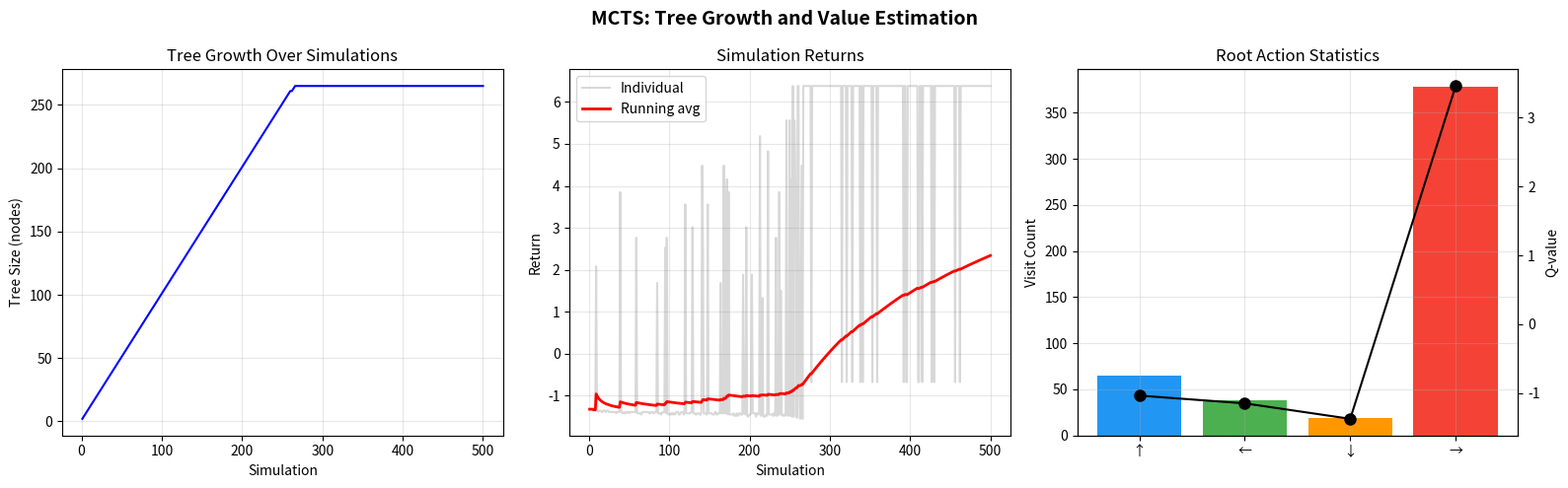

This chart was generated by the following Python code: (Note: this script raises an exception after producing the figure.)
"""
Section 3: Monte Carlo Tree Search (MCTS) with UCT
====================================================
Visualizes the core MCTS concepts from the SDM notes:
- Four phases: Selection, Expansion, Simulation, Backpropagation
- UCT action selection with exploration-exploitation tradeoff
- Tree growth visualization over iterations
- Comparison of rollout policies (random vs heuristic)
- Effect of exploration constant c on behavior

Complements the existing POMCP implementation in pomcp/.
"""

import numpy as np
import matplotlib.pyplot as plt
from collections import defaultdict
import math

# ============================================================
# Simple Game Environment: Grid Navigation MDP
# ============================================================

class GridNavigationMDP:
    """
    Simple grid navigation for MCTS demonstration.
    Agent starts at (0,0), goal at (n-1, n-1).
    Stochastic transitions. Reward +10 at goal, -0.1 per step.
    """
    def __init__(self, n=5, slip_prob=0.1):
        self.n = n
        self.slip_prob = slip_prob
        self.goal = (n-1, n-1)
        self.actions = [(0, 1), (1, 0), (0, -1), (-1, 0)]  # R, D, L, U
        self.action_names = ['→', '↓', '←', '↑']

    def step(self, state, action_idx):
        if state == self.goal:
            return state, 0.0, True

        if np.random.random() < self.slip_prob:
            action_idx = np.random.randint(4)

        dr, dc = self.actions[action_idx]
        r, c = state
        nr, nc = max(0, min(self.n-1, r+dr)), max(0, min(self.n-1, c+dc))
        new_state = (nr, nc)
        reward = 10.0 if new_state == self.goal else -0.1
        done = new_state == self.goal
        return new_state, reward, done

    def get_actions(self, state):
        return list(range(4))


# ============================================================
# MCTS with UCT
# ============================================================

class MCTSNode:
    def __init__(self, state, parent=None, action=None):
        self.state = state
        self.parent = parent
        self.action = action  # action that led here
        self.children = {}     # action -> MCTSNode
        self.visits = 0
        self.total_value = 0.0
        self.untried_actions = None

    @property
    def q_value(self):
        return self.total_value / self.visits if self.visits > 0 else 0.0

    def is_fully_expanded(self, actions):
        if self.untried_actions is None:
            self.untried_actions = list(actions)
        return len(self.untried_actions) == 0


class MCTS:
    def __init__(self, env, c=1.41, gamma=0.95, max_rollout_depth=20):
        self.env = env
        self.c = c
        self.gamma = gamma
        self.max_rollout_depth = max_rollout_depth
        self.tree_sizes = []

    def uct_select(self, node):
        """UCT selection: balance exploitation and exploration."""
        best_score = -np.inf
        best_child = None
        for action, child in node.children.items():
            exploit = child.q_value
            explore = self.c * math.sqrt(math.log(node.visits + 1) / (child.visits + 1e-8))
            score = exploit + explore
            if score > best_score:
                best_score = score
                best_child = child
        return best_child

    def expand(self, node):
        """Expand: add one untried action."""
        actions = self.env.get_actions(node.state)
        if node.untried_actions is None:
            node.untried_actions = list(actions)
        action = node.untried_actions.pop()
        next_state, reward, done = self.env.step(node.state, action)
        child = MCTSNode(next_state, parent=node, action=action)
        node.children[action] = child
        return child, reward, done

    def rollout(self, state, rollout_policy='random'):
        """Simulate from state to estimate value."""
        total_return = 0.0
        discount = 1.0
        for _ in range(self.max_rollout_depth):
            if state == self.env.goal:
                break
            if rollout_policy == 'random':
                action = np.random.randint(4)
            elif rollout_policy == 'heuristic':
                # Greedy: move toward goal
                r, c = state
                gr, gc = self.env.goal
                if abs(gr - r) > abs(gc - c):
                    action = 1 if gr > r else 3  # down or up
                else:
                    action = 0 if gc > c else 2  # right or left
            else:
                action = np.random.randint(4)

            state, reward, done = self.env.step(state, action)
            total_return += discount * reward
            discount *= self.gamma
            if done:
                break
        return total_return

    def backpropagate(self, node, value):
        """Backpropagate return up the tree."""
        while node is not None:
            node.visits += 1
            node.total_value += value
            node = node.parent

    def search(self, root_state, n_simulations, rollout_policy='random'):
        """Run MCTS from root_state for n_simulations."""
        root = MCTSNode(root_state)
        actions = self.env.get_actions(root_state)

        sim_values = []
        for sim in range(n_simulations):
            node = root
            cumulative_reward = 0.0
            discount = 1.0

            # Selection: traverse tree using UCT
            while node.is_fully_expanded(actions) and node.children:
                node = self.uct_select(node)
                # Simulate transition (for tree traversal)
                _, reward, done = self.env.step(node.parent.state if node.parent else root_state,
                                                 node.action)
                cumulative_reward += discount * reward
                discount *= self.gamma
                if done:
                    break

            # Expansion
            if not node.is_fully_expanded(actions) and node.state != self.env.goal:
                child, reward, done = self.expand(node)
                cumulative_reward += discount * reward
                discount *= self.gamma
                node = child

            # Simulation (rollout)
            if node.state != self.env.goal:
                rollout_value = self.rollout(node.state, rollout_policy)
                cumulative_reward += discount * rollout_value

            # Backpropagation
            self.backpropagate(node, cumulative_reward)
            sim_values.append(cumulative_reward)

            # Track tree size
            self.tree_sizes.append(self._count_nodes(root))

        return root, sim_values

    def _count_nodes(self, node):
        count = 1
        for child in node.children.values():
            count += self._count_nodes(child)
        return count

    def get_best_action(self, root):
        """Return action with highest visit count (robust child)."""
        best_visits = -1
        best_action = None
        for action, child in root.children.items():
            if child.visits > best_visits:
                best_visits = child.visits
                best_action = action
        return best_action


# ============================================================
# Visualizations
# ============================================================

def demo_mcts_phases():
    """Visualize MCTS tree growth over iterations."""
    env = GridNavigationMDP(n=5, slip_prob=0.1)
    np.random.seed(42)

    mcts = MCTS(env, c=1.41, gamma=0.95)
    root, sim_values = mcts.search((0, 0), n_simulations=500)

    # Plot 1: Tree size growth
    fig, axes = plt.subplots(1, 3, figsize=(16, 5))
    fig.suptitle('MCTS: Tree Growth and Value Estimation', fontsize=14, fontweight='bold')

    ax = axes[0]
    ax.plot(range(1, len(mcts.tree_sizes)+1), mcts.tree_sizes, 'b-', linewidth=1.5)
    ax.set_xlabel('Simulation')
    ax.set_ylabel('Tree Size (nodes)')
    ax.set_title('Tree Growth Over Simulations')
    ax.grid(True, alpha=0.3)

    # Plot 2: Running average of simulation returns
    ax = axes[1]
    running_avg = np.cumsum(sim_values) / np.arange(1, len(sim_values)+1)
    ax.plot(range(1, len(sim_values)+1), sim_values, 'gray', alpha=0.3, label='Individual')
    ax.plot(range(1, len(running_avg)+1), running_avg, 'r-', linewidth=2, label='Running avg')
    ax.set_xlabel('Simulation')
    ax.set_ylabel('Return')
    ax.set_title('Simulation Returns')
    ax.legend()
    ax.grid(True, alpha=0.3)

    # Plot 3: Visit counts for root actions
    ax = axes[2]
    action_visits = {}
    action_values = {}
    for action, child in root.children.items():
        action_visits[env.action_names[action]] = child.visits
        action_values[env.action_names[action]] = child.q_value

    bars = ax.bar(action_visits.keys(), action_visits.values(), color=['#2196F3', '#4CAF50', '#FF9800', '#F44336'])
    ax.set_ylabel('Visit Count')
    ax.set_title('Root Action Statistics')
    ax2 = ax.twinx()
    ax2.plot(list(action_values.keys()), list(action_values.values()), 'ko-', markersize=8)
    ax2.set_ylabel('Q-value')
    ax.grid(True, alpha=0.3)

    plt.tight_layout()
    plt.savefig('/Users/ioan-hedea/sequential-decision-making/mcts/mcts_phases.png', dpi=150)
    plt.show()

    best_action = mcts.get_best_action(root)
    print(f"Best action from (0,0): {env.action_names[best_action]}")
    print(f"Visit counts: {action_visits}")
    print(f"Q-values: {action_values}")


def demo_exploration_constant():
    """Show effect of UCT exploration constant c on behavior."""
    env = GridNavigationMDP(n=5, slip_prob=0.1)
    c_values = [0.1, 0.5, 1.0, 1.41, 2.0, 5.0]

    fig, axes = plt.subplots(2, 3, figsize=(15, 9))
    fig.suptitle('Effect of Exploration Constant c on UCT Behavior', fontsize=14, fontweight='bold')

    for ax, c in zip(axes.flat, c_values):
        np.random.seed(42)
        mcts = MCTS(env, c=c, gamma=0.95)
        root, sim_values = mcts.search((0, 0), n_simulations=300)

        # Show visit distribution across root actions
        visits = []
        names = []
        for a in range(4):
            if a in root.children:
                visits.append(root.children[a].visits)
            else:
                visits.append(0)
            names.append(env.action_names[a])

        colors = ['#2196F3', '#4CAF50', '#FF9800', '#F44336']
        ax.bar(names, visits, color=colors)
        ax.set_title(f'c = {c}')
        ax.set_ylabel('Visit Count')

        # Compute entropy of visit distribution
        v = np.array(visits, dtype=float)
        v = v / (v.sum() + 1e-10)
        entropy = -np.sum(v * np.log(v + 1e-10))
        ax.text(0.95, 0.95, f'H={entropy:.2f}', transform=ax.transAxes,
               ha='right', va='top', fontsize=10, style='italic')
        ax.grid(True, alpha=0.3)

    plt.tight_layout()
    plt.savefig('/Users/ioan-hedea/sequential-decision-making/mcts/exploration_constant.png', dpi=150)
    plt.show()


def demo_rollout_comparison():
    """Compare random vs heuristic rollout policies."""
    env = GridNavigationMDP(n=6, slip_prob=0.1)
    n_sims_range = [10, 25, 50, 100, 200, 500]
    n_trials = 20

    results = {'random': [], 'heuristic': []}

    for policy in ['random', 'heuristic']:
        for n_sims in n_sims_range:
            values = []
            for trial in range(n_trials):
                np.random.seed(trial)
                mcts = MCTS(env, c=1.41, gamma=0.95)
                root, sim_values = mcts.search((0, 0), n_sims, rollout_policy=policy)
                best_a = mcts.get_best_action(root)
                if best_a is not None:
                    values.append(root.children[best_a].q_value)
                else:
                    values.append(0)
            results[policy].append((np.mean(values), np.std(values)))

    fig, (ax1, ax2) = plt.subplots(1, 2, figsize=(13, 5))
    fig.suptitle('Rollout Policy Comparison: Random vs Heuristic', fontsize=14, fontweight='bold')

    for policy, color, marker in [('random', 'blue', 'o'), ('heuristic', 'green', 's')]:
        means = [r[0] for r in results[policy]]
        stds = [r[1] for r in results[policy]]
        ax1.errorbar(n_sims_range, means, yerr=stds, color=color, marker=marker,
                    capsize=4, linewidth=2, label=policy.capitalize())

    ax1.set_xlabel('Number of Simulations')
    ax1.set_ylabel('Best Action Q-value')
    ax1.set_title('Q-value Estimate vs Simulation Budget')
    ax1.legend()
    ax1.grid(True, alpha=0.3)
    ax1.set_xscale('log')

    # Convergence speed comparison
    np.random.seed(42)
    mcts_random = MCTS(env, c=1.41)
    _, vals_random = mcts_random.search((0, 0), 500, rollout_policy='random')

    np.random.seed(42)
    mcts_heuristic = MCTS(env, c=1.41)
    _, vals_heuristic = mcts_heuristic.search((0, 0), 500, rollout_policy='heuristic')

    window = 20
    avg_r = np.convolve(vals_random, np.ones(window)/window, mode='valid')
    avg_h = np.convolve(vals_heuristic, np.ones(window)/window, mode='valid')

    ax2.plot(range(len(avg_r)), avg_r, 'b-', linewidth=2, label='Random rollout')
    ax2.plot(range(len(avg_h)), avg_h, 'g-', linewidth=2, label='Heuristic rollout')
    ax2.set_xlabel('Simulation')
    ax2.set_ylabel(f'Return (moving avg, window={window})')
    ax2.set_title('Convergence Speed')
    ax2.legend()
    ax2.grid(True, alpha=0.3)

    plt.tight_layout()
    plt.savefig('/Users/ioan-hedea/sequential-decision-making/mcts/rollout_comparison.png', dpi=150)
    plt.show()


def demo_sparse_sampling():
    """Demonstrate that MCTS performance is independent of state space size."""
    slip = 0.1
    n_sims = 200
    grid_sizes = [4, 6, 8, 10, 15, 20]
    n_trials = 15

    mean_vals = []
    std_vals = []

    for n in grid_sizes:
        env = GridNavigationMDP(n=n, slip_prob=slip)
        values = []
        for trial in range(n_trials):
            np.random.seed(trial)
            mcts = MCTS(env, c=1.41, gamma=0.95, max_rollout_depth=30)
            root, _ = mcts.search((0, 0), n_sims)
            best_a = mcts.get_best_action(root)
            if best_a is not None and best_a in root.children:
                values.append(root.children[best_a].q_value)
            else:
                values.append(0)
        mean_vals.append(np.mean(values))
        std_vals.append(np.std(values))

    state_space_sizes = [n**2 for n in grid_sizes]

    fig, ax = plt.subplots(figsize=(8, 5))
    ax.errorbar(state_space_sizes, mean_vals, yerr=std_vals, 
                capsize=4, linewidth=2, markersize=8)
    ax.set_xlabel('State Space Size |S|')
    ax.set_ylabel('Best Action Q-value (200 sims)')
    ax.set_title('MCTS Quality vs State Space Size\n(Sparse Sampling: performance independent of |S|)')
    ax.set_xscale('log')
    ax.grid(True, alpha=0.3)

    plt.tight_layout()
    plt.savefig('/Users/ioan-hedea/sequential-decision-making/mcts/sparse_sampling.png', dpi=150)
    plt.show()

    print("State space sizes:", state_space_sizes)
    print("Mean Q-values:", [f"{v:.2f}" for v in mean_vals])


# ============================================================
# Main
# ============================================================

if __name__ == "__main__":
    print("=" * 60)
    print("Demo 1: MCTS Four Phases & Tree Growth")
    print("=" * 60)
    demo_mcts_phases()

    print("\n" + "=" * 60)
    print("Demo 2: Effect of Exploration Constant c")
    print("=" * 60)
    demo_exploration_constant()

    print("\n" + "=" * 60)
    print("Demo 3: Random vs Heuristic Rollout")
    print("=" * 60)
    demo_rollout_comparison()

    print("\n" + "=" * 60)
    print("Demo 4: Sparse Sampling (State Space Independence)")
    print("=" * 60)
    demo_sparse_sampling()
